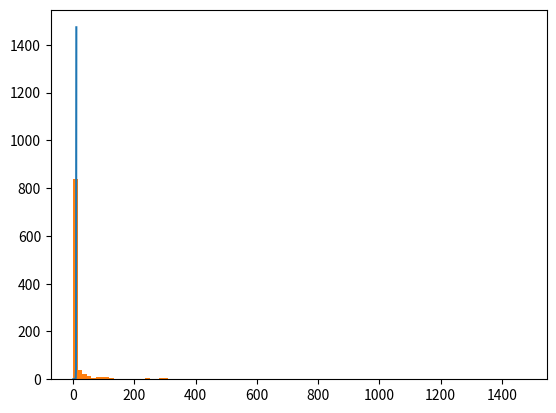

Write the Python code that produced this figure.
import numpy as np
from scipy.stats import gamma
import matplotlib.pyplot as plt

sample = np.random.gamma(.1, 10, 1000)
sample = np.random.gamma(.05, 500, 1000)

np.percentile(sample, [50, 80, 95])

plt.plot(np.percentile(sample, np.arange(0, 101, 10)))
plt.show()

plt.hist(sample, bins=100)
plt.show()


